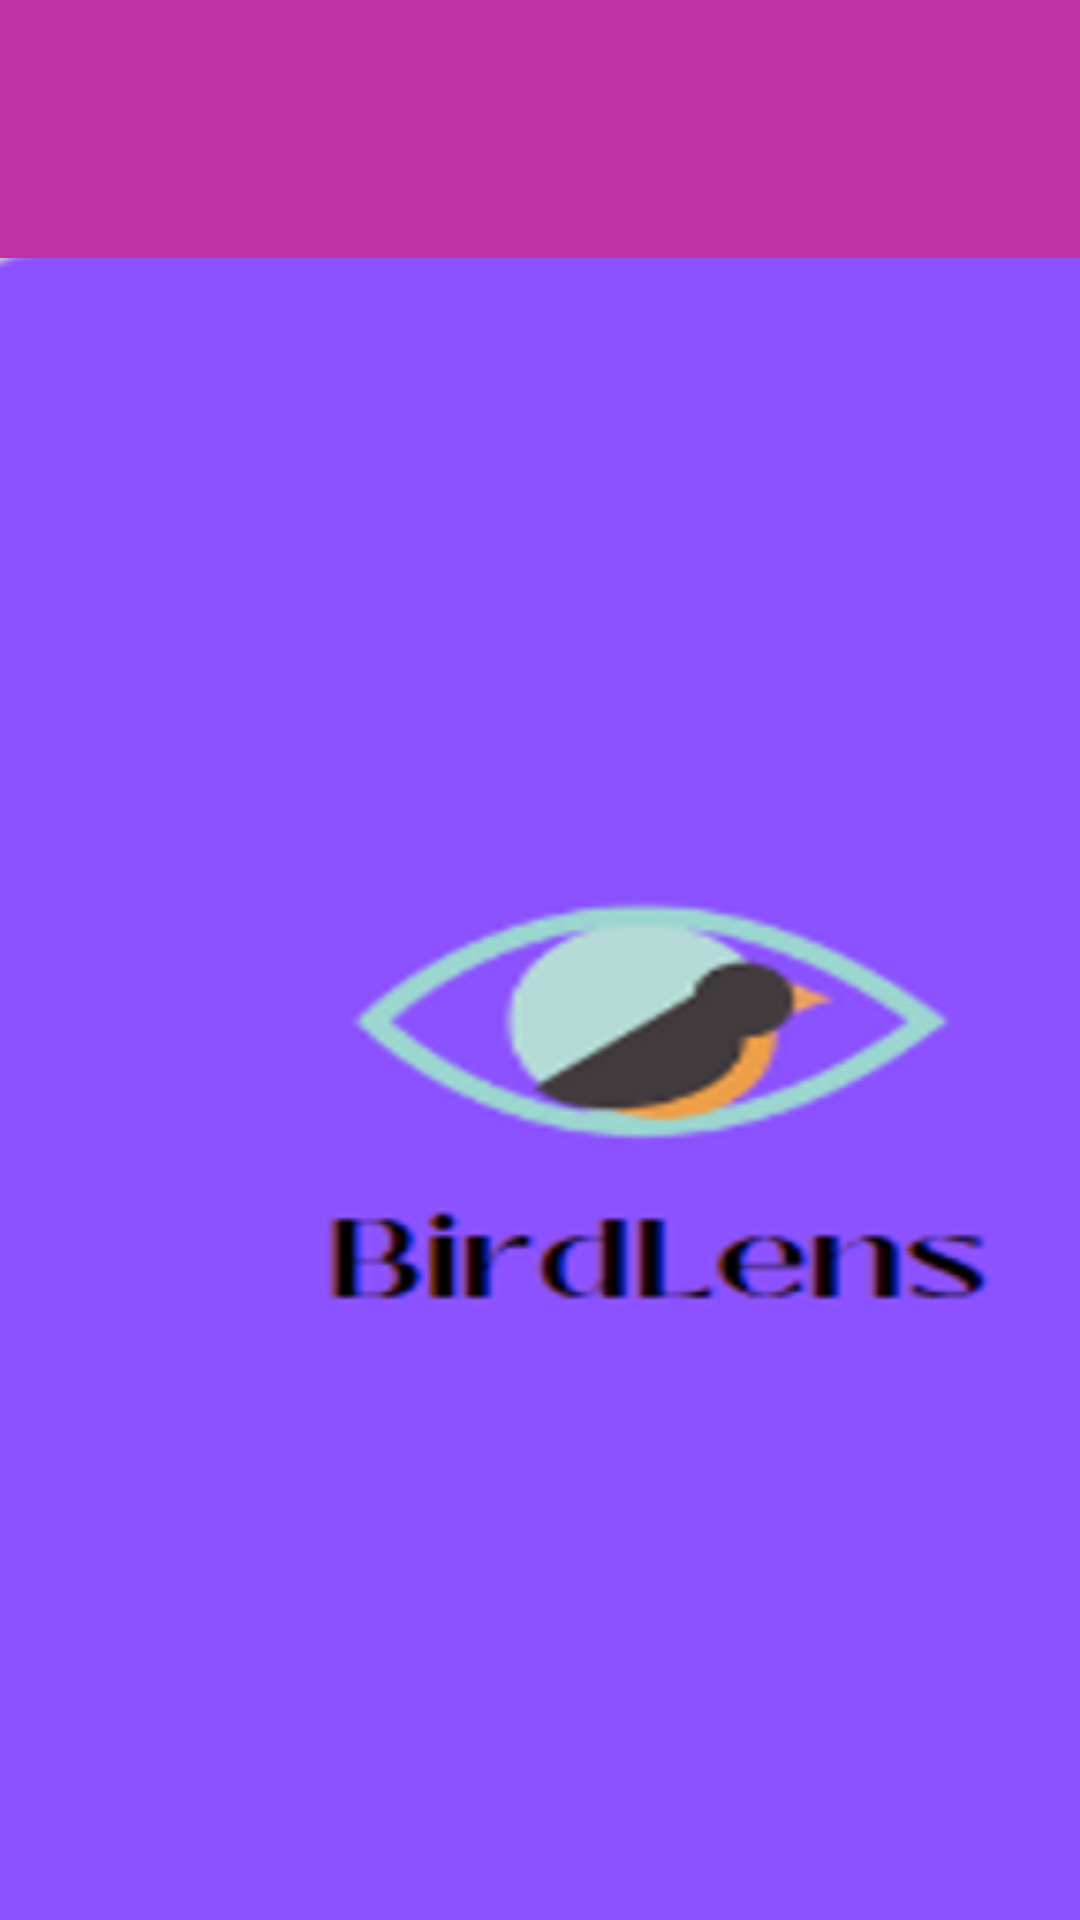

Here is an Android app screen rendered from its layout file. Give the layout XML and the strings, colors and styles it references.
<!-- AndroidManifest.xml: application theme Theme.Registration4 -->
<!-- res/layout/activity_bird_lens.xml -->
<?xml version="1.0" encoding="utf-8"?>
<androidx.constraintlayout.widget.ConstraintLayout xmlns:android="http://schemas.android.com/apk/res/android"
    xmlns:app="http://schemas.android.com/apk/res-auto"
    xmlns:tools="http://schemas.android.com/tools"
    android:layout_width="match_parent"
    android:layout_height="match_parent"
    android:background="@drawable/purplewallpaper"
    tools:context=".BirdLensActivity">

    <ImageView
        android:id="@+id/imageView2"
        android:layout_width="444dp"
        android:layout_height="898dp"
        app:srcCompat="@drawable/birdlens1"
        tools:layout_editor_absoluteX="-13dp"
        tools:layout_editor_absoluteY="-90dp" />
</androidx.constraintlayout.widget.ConstraintLayout>
<!-- resources referenced by this layout -->
<resources>
  <!-- drawable birdlens1: png bitmap (drawable, 28489 bytes) -->
  <!-- drawable purplewallpaper: png bitmap (drawable, 1137 bytes) -->
  <style name="Theme.Registration4" parent="Theme.MaterialComponents.DayNight.NoActionBar">
          
          <item name="colorPrimary">@color/purple_500</item>
          <item name="colorPrimaryVariant">@color/purple_700</item>
          <item name="colorOnPrimary">@color/white</item>
          
          <item name="colorSecondary">@color/teal_200</item>
          <item name="colorSecondaryVariant">@color/teal_700</item>
          <item name="colorOnSecondary">@color/black</item>
          
          <item name="android:statusBarColor">?attr/colorPrimaryVariant</item>
          
      </style>
  <!-- not gathered from this repository: default colours our renderer supplied (Android Studio template values) -->
  <color name="purple_500">#FF6200EE</color>
  <color name="purple_700">#FF3700B3</color>
  <color name="teal_200">#FF03DAC5</color>
  <color name="teal_700">#FF018786</color>
  <color name="black">#FF000000</color>
  <color name="white">#FFFFFFFF</color>
</resources>
